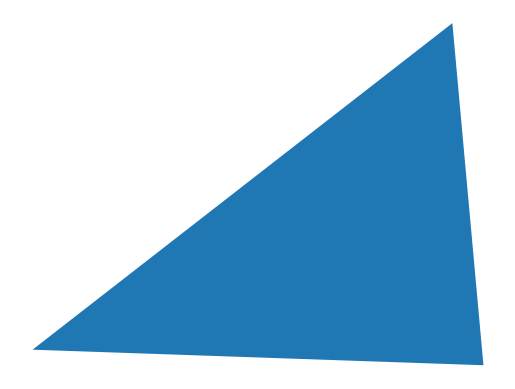

Python code for this plot: (Note: this script raises an exception after producing the figure.)
from matplotlib.patches import  Rectangle, Polygon, Ellipse
import matplotlib.pyplot as plt
import numpy as np

%matplotlib inline

def ellipse(w, h, index):
    fig = plt.figure()
    ax = fig.add_subplot(111)

    ax.add_patch(Ellipse([0, 0], w, h))
    plt.axis('off')
    plt.axis('scaled')
    plt.axis('equal') 
    # plt.show()
    plt.savefig(f'ellipse/{index}.jpg', dpi=12)
    plt.close(fig)

def rect(w, h, index):
    fig = plt.figure()
    ax = fig.add_subplot(111)

    ax.add_patch(Rectangle([0, 0], w, h))
    plt.axis('off')
    plt.axis('scaled')
    plt.axis('equal') 
    # plt.show()
    plt.savefig(f'rect/{index}.jpg', dpi=12)
    plt.close(fig)

def triangle(pos, index):
    fig = plt.figure()
    ax = fig.add_subplot(111)
    
    ax.add_patch(Polygon(pos))
    plt.axis('off')
    plt.axis('scaled')
    plt.axis('equal') 
    # plt.show()
    plt.savefig(f'triangle/{index}.jpg', dpi=12)
    plt.close(fig)

for i in range(800):
    w, h = i // 30 + 1, i % 30 + 1
    # rect(w, h, i)
    # ellipse(w, h, i)
    triangle(np.random.randint(1, 50, size=(3, 2)), i)
    # break

